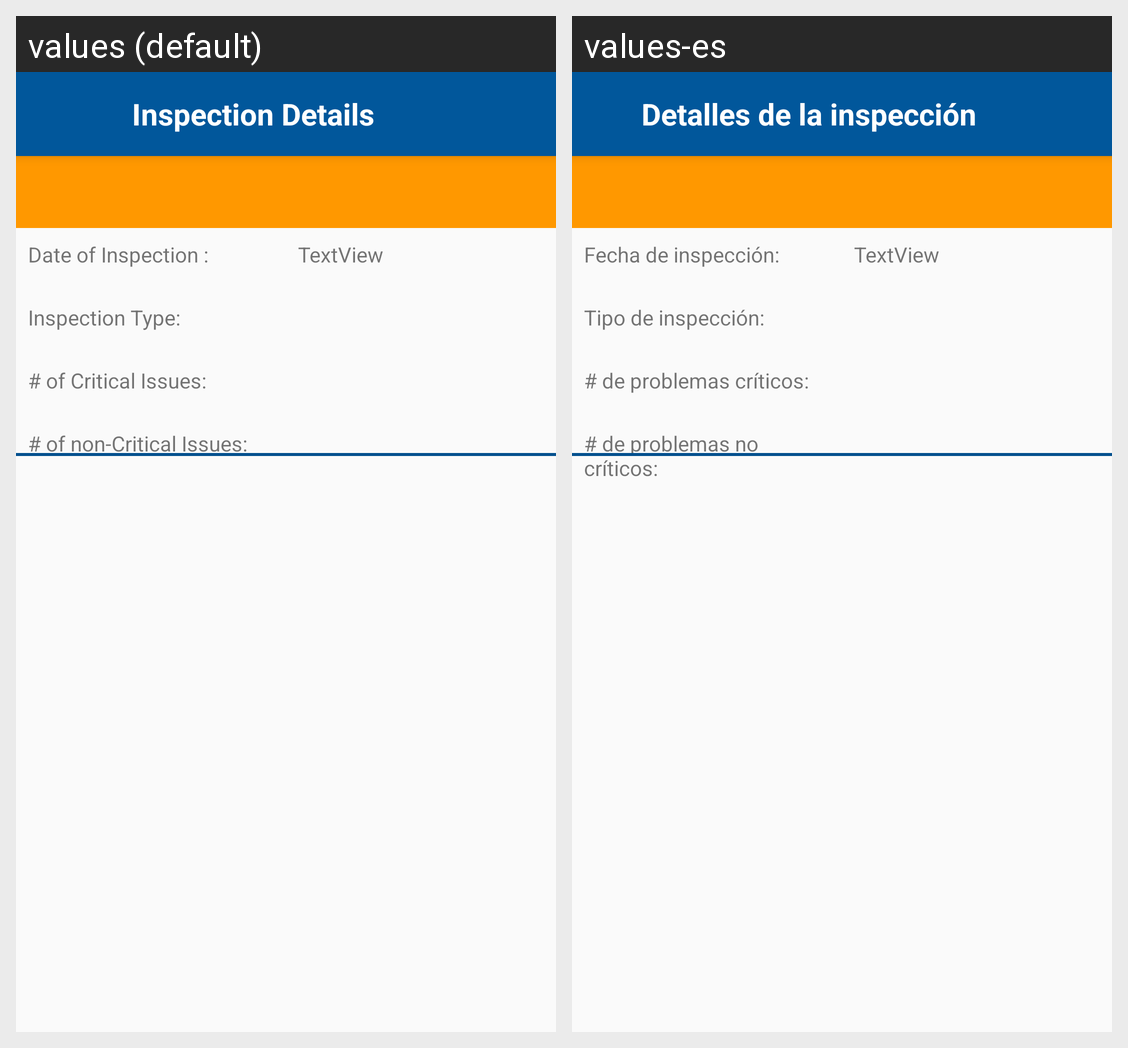

The same Android screen rendered under two of its app's locales, left to right. List the strings drawn on it with the default value and each locale's translation.
Android screen res/layout/activity_inspection_report.xml rendered under 2 locales, left to right: values (default), values-es. Device: Nexus 5 (rendered at 1080×1920; each locale shown at half size, 540×960, under a caption strip naming it); theme Theme.AppCompat.Light.NoActionBar.
Strings drawn on this screen, with the default value and each locale's value (text and hints the layout hard-codes, and strings that could not be matched under every locale, appear in the picture but are not listed):

inspections_details
  values: Inspection Details
  values-es: Detalles de la inspección

nonCritical
  values: # of non-Critical Issues:
  values-es: # de problemas no críticos:

criticalIssuesInput
  values: # of Critical Issues:
  values-es: # de problemas críticos:

inspectionTypeNotInput
  values: Inspection Type:
  values-es: Tipo de inspección:

date_of_inspections
  values: Date of Inspection :
  values-es: Fecha de inspección:

dateOfInspection
  values: TextView
  values-es: TextView
